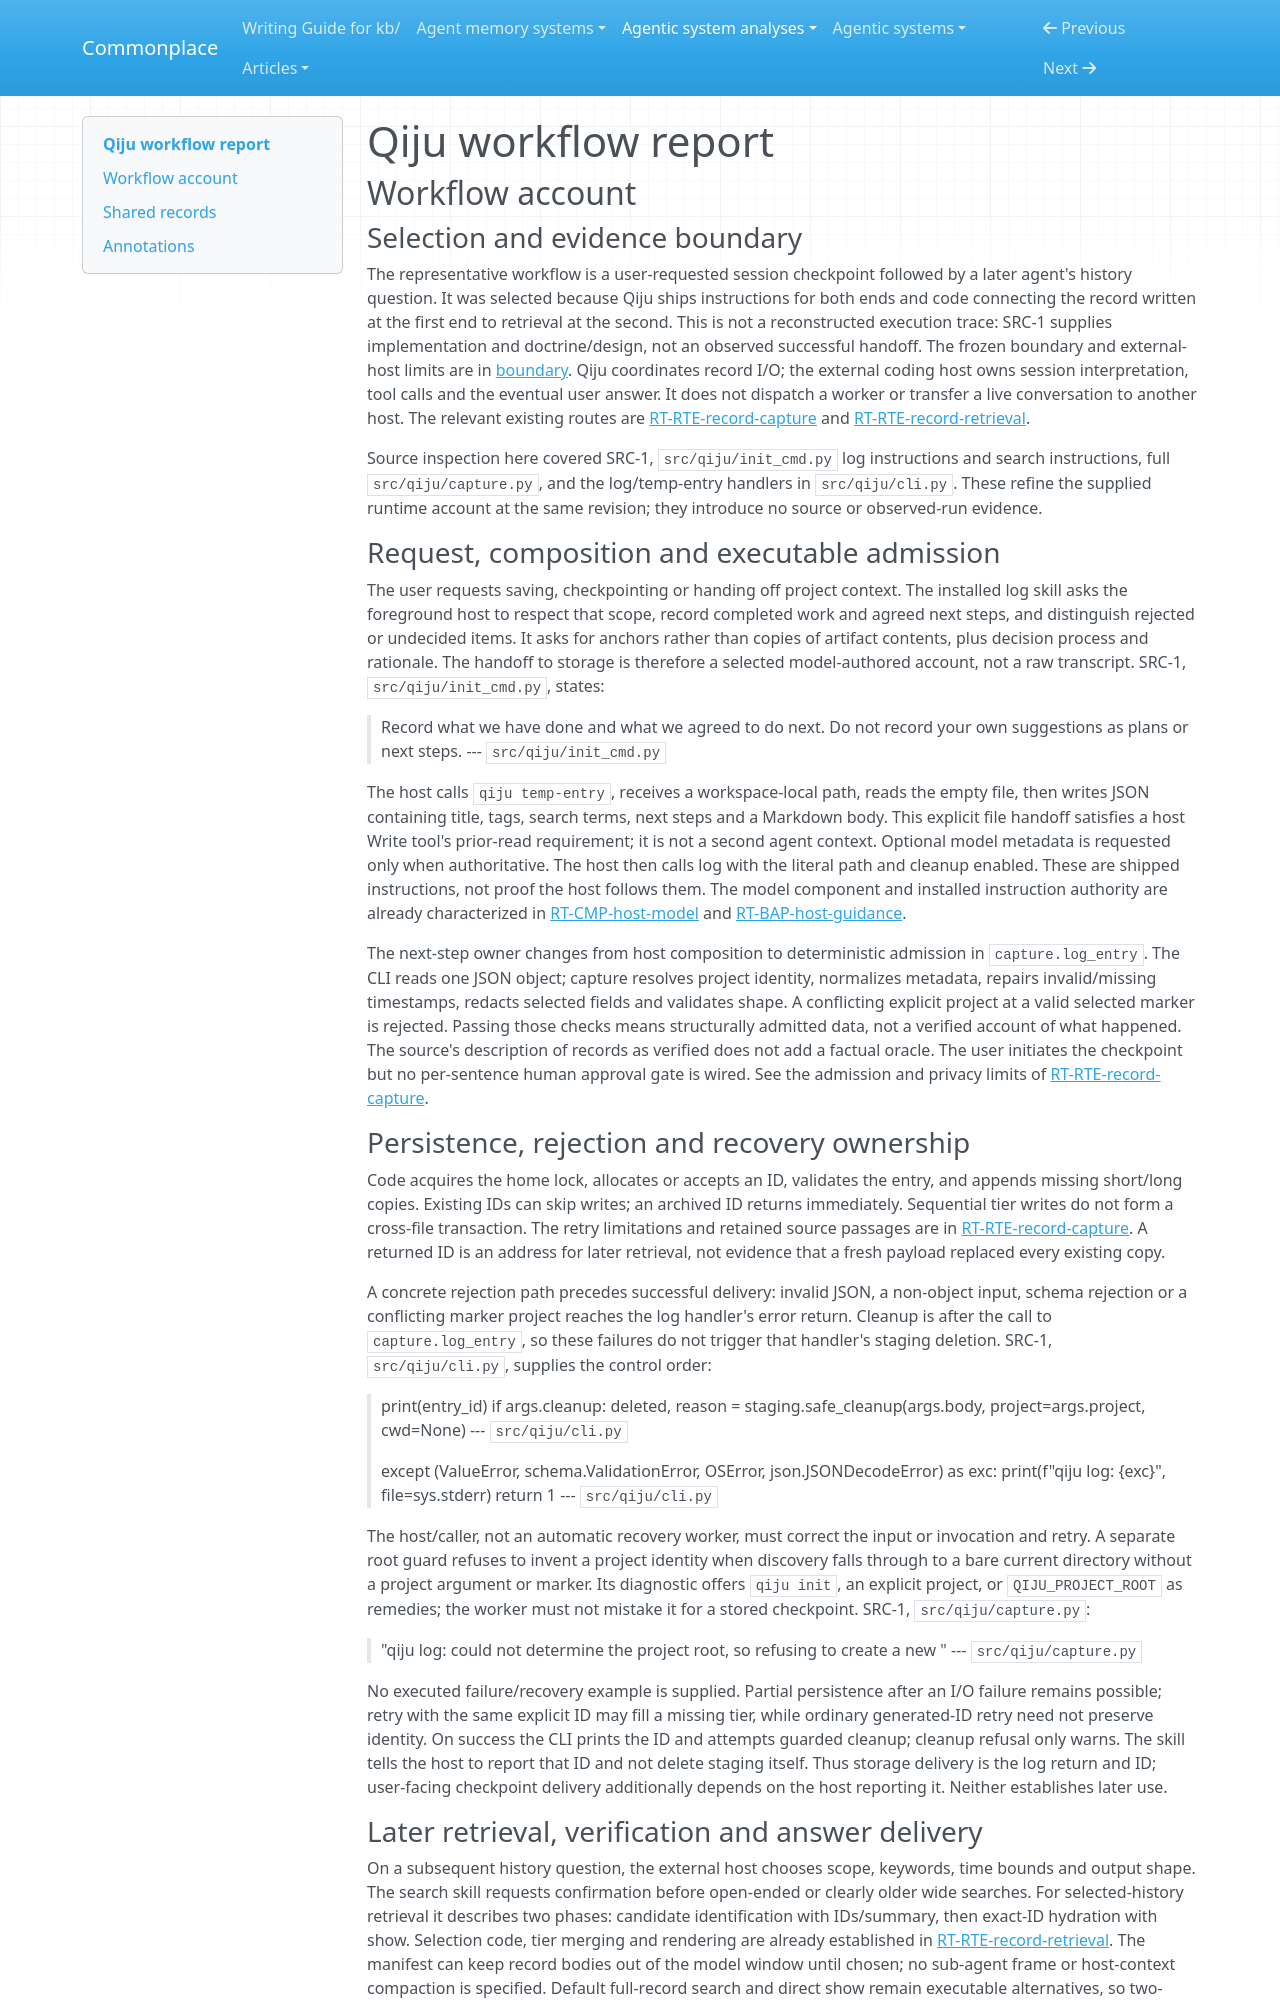

repository: zby/commonplace · page: agentic-system-analyses/retained/jasonshrepo--qiju/workflow/index.html · generator: mkdocs

---
type: agentic-system-analyses/types/agentic-system-workflow-report.md
description: "Qiju workflow account: requested session checkpoint, durable capture and later search-to-hydration handoff."
run-id: AAS-2026-11-08-qiju-1a12c31c13d1-01
reviewed-boundary: a5ea9db29262ce7ec514cdc1dc5c5d017a6a3f89
---

# Qiju workflow report

## Workflow account

### Selection and evidence boundary

The representative workflow is a user-requested session checkpoint followed by a later agent's history question. It was selected because Qiju ships instructions for both ends and code connecting the record written at the first end to retrieval at the second. This is not a reconstructed execution trace: SRC-1 supplies implementation and doctrine/design, not an observed successful handoff. The frozen boundary and external-host limits are in [boundary](boundary.md#boundary-and-evidence). Qiju coordinates record I/O; the external coding host owns session interpretation, tool calls and the eventual user answer. It does not dispatch a worker or transfer a live conversation to another host. The relevant existing routes are [RT-RTE-record-capture](runtime.md#rt-rte-record-capture) and [RT-RTE-record-retrieval](runtime.md#rt-rte-record-retrieval).

Source inspection here covered SRC-1, `src/qiju/init_cmd.py` log instructions and search instructions, full `src/qiju/capture.py`, and the log/temp-entry handlers in `src/qiju/cli.py`. These refine the supplied runtime account at the same revision; they introduce no source or observed-run evidence.

### Request, composition and executable admission

The user requests saving, checkpointing or handing off project context. The installed log skill asks the foreground host to respect that scope, record completed work and agreed next steps, and distinguish rejected or undecided items. It asks for anchors rather than copies of artifact contents, plus decision process and rationale. The handoff to storage is therefore a selected model-authored account, not a raw transcript. SRC-1, `src/qiju/init_cmd.py`, states:

> Record what we have done and
> what we agreed to do next. Do not record your own suggestions as plans or next steps.
> --- `src/qiju/init_cmd.py`

The host calls `qiju temp-entry`, receives a workspace-local path, reads the empty file, then writes JSON containing title, tags, search terms, next steps and a Markdown body. This explicit file handoff satisfies a host Write tool's prior-read requirement; it is not a second agent context. Optional model metadata is requested only when authoritative. The host then calls log with the literal path and cleanup enabled. These are shipped instructions, not proof the host follows them. The model component and installed instruction authority are already characterized in [RT-CMP-host-model](runtime.md#rt-cmp-host-model) and [RT-BAP-host-guidance](runtime.md#rt-bap-host-guidance).

The next-step owner changes from host composition to deterministic admission in `capture.log_entry`. The CLI reads one JSON object; capture resolves project identity, normalizes metadata, repairs invalid/missing timestamps, redacts selected fields and validates shape. A conflicting explicit project at a valid selected marker is rejected. Passing those checks means structurally admitted data, not a verified account of what happened. The source's description of records as verified does not add a factual oracle. The user initiates the checkpoint but no per-sentence human approval gate is wired. See the admission and privacy limits of [RT-RTE-record-capture](runtime.md#rt-rte-record-capture).
